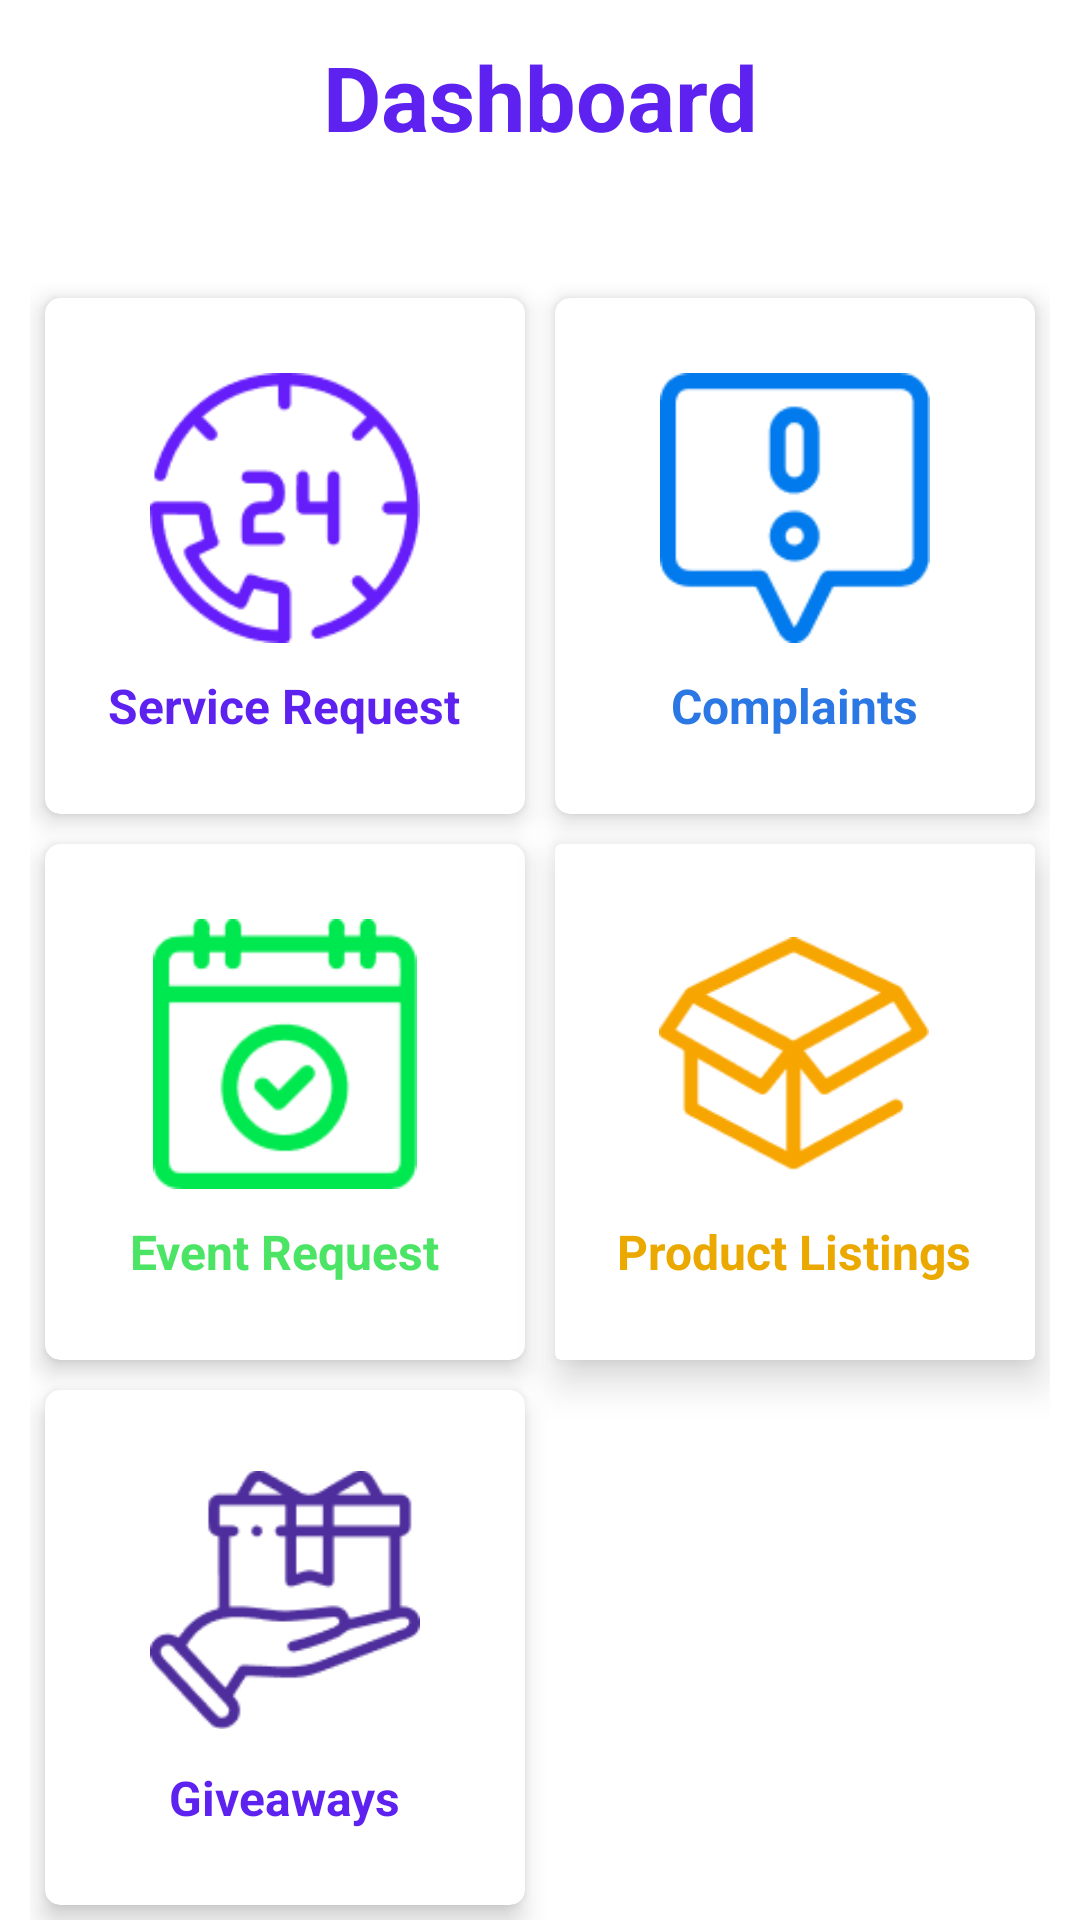

This screen was rendered from an Android layout file. Write that file and the resources it references.
<!-- AndroidManifest.xml: application theme AppTheme -->
<!-- res/layout/test.xml -->
<?xml version="1.0" encoding="utf-8"?>
<RelativeLayout xmlns:android="http://schemas.android.com/apk/res/android"
    xmlns:app="http://schemas.android.com/apk/res-auto"
    xmlns:tools="http://schemas.android.com/tools"
    android:layout_width="match_parent"
    android:layout_height="match_parent">

    <TextView
        android:id="@+id/dashboard_title"
        android:layout_width="match_parent"
        android:layout_height="wrap_content"
        android:layout_marginStart="12dp"
        android:layout_marginTop="12dp"
        android:layout_marginEnd="12dp"
        android:layout_marginBottom="12dp"
        android:gravity="center"
        android:text="@string/dasboard_title"
        android:textColor="@color/primary"
        android:textSize="30sp"
        android:textStyle="bold">


    </TextView>

    <GridLayout
        android:layout_width="match_parent"
        android:layout_height="match_parent"
        android:id="@+id/dasboard_grid"
        android:layout_below="@+id/dashboard_title"
        android:layout_marginTop="30dp"
        android:layout_marginLeft="10dp"
        android:layout_marginRight="10dp"
        android:columnCount="2"
        android:rowCount="3">

        <androidx.cardview.widget.CardView
            android:layout_margin="5dp"
            android:layout_width="0dp"
            android:layout_height="0dp"
            android:layout_row="0"
            android:layout_rowWeight="1"
            android:layout_column="0"
            android:layout_columnWeight="1"
            android:layout_gravity="fill"
            app:cardCornerRadius="5dp"
            app:cardElevation="5dp">

            <LinearLayout
                android:layout_width="match_parent"
                android:layout_height="match_parent"
                android:layout_gravity="center_vertical|center_horizontal"
                android:gravity="center"
                android:orientation="vertical">

                <ImageView
                    android:layout_width="90dp"
                    android:layout_height="90dp"
                    android:src="@drawable/service_request"/>

                <TextView
                    android:layout_width="wrap_content"
                    android:layout_height="wrap_content"
                    android:layout_marginTop="10dp"
                    android:text="@string/create_service"
                    android:textColor="@color/primary"
                    android:textSize="16sp"
                    android:textStyle="bold"/>


            </LinearLayout>


        </androidx.cardview.widget.CardView>

        <androidx.cardview.widget.CardView
            android:layout_margin="5dp"
            android:layout_width="0dp"
            android:layout_height="0dp"
            android:layout_gravity="fill"
            android:layout_columnWeight="1"
            android:layout_rowWeight="1"
            android:layout_row="0"
            android:layout_column="1"
            app:cardCornerRadius="5dp"
            app:cardElevation="5dp"
            >

            <LinearLayout
                android:layout_width="wrap_content"
                android:layout_height="wrap_content"
                android:layout_gravity="center_vertical|center_horizontal"
                android:gravity="center"
                android:orientation="vertical">

                <ImageView
                    android:layout_width="90dp"
                    android:layout_height="90dp"
                    android:src="@drawable/complaints" />
                <TextView
                    android:layout_width="wrap_content"
                    android:layout_height="wrap_content"
                    android:text="@string/complaints"
                    android:textSize="16sp"
                    android:textColor="@color/text_complaints"
                    android:textStyle="bold"
                    android:layout_marginTop="10dp"></TextView>


            </LinearLayout>


        </androidx.cardview.widget.CardView>

        <androidx.cardview.widget.CardView
            android:layout_margin="5dp"
            android:layout_width="0dp"
            android:layout_height="0dp"
            android:layout_gravity="fill"
            android:layout_columnWeight="1"
            android:layout_rowWeight="1"
            android:layout_row="1"
            android:layout_column="0"
            app:cardCornerRadius="5dp"
            app:cardElevation="5dp"
            >

            <LinearLayout
                android:layout_width="wrap_content"
                android:layout_height="wrap_content"
                android:layout_gravity="center_vertical|center_horizontal"
                android:gravity="center"
                android:orientation="vertical">

                <ImageView
                    android:layout_width="90dp"
                    android:layout_height="90dp"
                    android:src="@drawable/event_request"></ImageView>
                <TextView
                    android:layout_width="wrap_content"
                    android:layout_height="wrap_content"
                    android:text="@string/event_request"
                    android:textSize="16sp"
                    android:textColor="@color/text_event"
                    android:textStyle="bold"
                    android:layout_marginTop="10dp"></TextView>


            </LinearLayout>


        </androidx.cardview.widget.CardView>

        <androidx.cardview.widget.CardView
            android:layout_margin="5dp"
            android:layout_width="0dp"
            android:layout_height="0dp"
            android:layout_gravity="fill"
            android:layout_columnWeight="1"
            android:layout_rowWeight="1"
            android:layout_row="1"
            android:layout_column="1"
            app:cardElevation="8dp"
            >

            <LinearLayout
                android:layout_width="wrap_content"
                android:layout_height="wrap_content"
                android:layout_gravity="center_vertical|center_horizontal"
                android:gravity="center"
                android:orientation="vertical">

                <ImageView
                    android:layout_width="90dp"
                    android:layout_height="90dp"
                    android:src="@drawable/product_listing"></ImageView>
                <TextView
                    android:layout_width="wrap_content"
                    android:layout_height="wrap_content"
                    android:text="@string/product_listings"
                    android:textSize="16sp"
                    android:textColor="@color/text_listing"
                    android:textStyle="bold"
                    android:layout_marginTop="10dp"></TextView>


            </LinearLayout>


        </androidx.cardview.widget.CardView>

        <androidx.cardview.widget.CardView
            android:layout_margin="5dp"
            android:layout_width="0dp"
            android:layout_height="0dp"
            android:layout_gravity="fill"
            android:layout_columnWeight="1"
            android:layout_rowWeight="1"
            android:layout_row="2"
            android:layout_column="0"
            app:cardCornerRadius="5dp"
            app:cardElevation="5dp"
            >

            <LinearLayout
                android:layout_width="wrap_content"
                android:layout_height="wrap_content"
                android:layout_gravity="center_vertical|center_horizontal"
                android:gravity="center"
                android:orientation="vertical">

                <ImageView
                    android:layout_width="90dp"
                    android:layout_height="90dp"
                    android:src="@drawable/giveaway"></ImageView>
                <TextView
                    android:layout_width="wrap_content"
                    android:layout_height="wrap_content"
                    android:text="@string/giveaways"
                    android:textSize="16sp"
                    android:textColor="@color/primary"
                    android:textStyle="bold"
                    android:layout_marginTop="10dp"></TextView>


            </LinearLayout>


        </androidx.cardview.widget.CardView>

    </GridLayout>


</RelativeLayout>
<!-- resources referenced by this layout -->
<resources>
  <color name="primary">#5D22F0</color>
  <color name="text_complaints">#2B78E4</color>
  <color name="text_event">#4CE464</color>
  <color name="text_listing">#EBA900</color>
  <!-- drawable complaints: png bitmap (drawable, 1578 bytes) -->
  <!-- drawable event_request: png bitmap (drawable, 2067 bytes) -->
  <!-- drawable giveaway: png bitmap (drawable, 2561 bytes) -->
  <!-- drawable product_listing: png bitmap (drawable, 2393 bytes) -->
  <!-- drawable service_request: png bitmap (drawable, 3220 bytes) -->
  <string name="complaints">Complaints</string>
  <string name="create_service">Service Request</string>
  <string name="dasboard_title">Dashboard</string>
  <string name="event_request">Event Request</string>
  <string name="giveaways">Giveaways</string>
  <string name="product_listings">Product Listings</string>
  <style name="AppTheme" parent="Theme.MaterialComponents.Light.NoActionBar">
          
          <item name="colorPrimary">@color/colorPrimary</item>
          <item name="colorPrimaryDark">@color/colorPrimaryDark</item>
          <item name="colorAccent">@color/colorAccent</item>
      </style>
  <color name="colorPrimary">#FFA500</color>
  <color name="colorPrimaryDark">#FF8C00</color>
  <color name="colorAccent">#7B68EE</color>
</resources>
